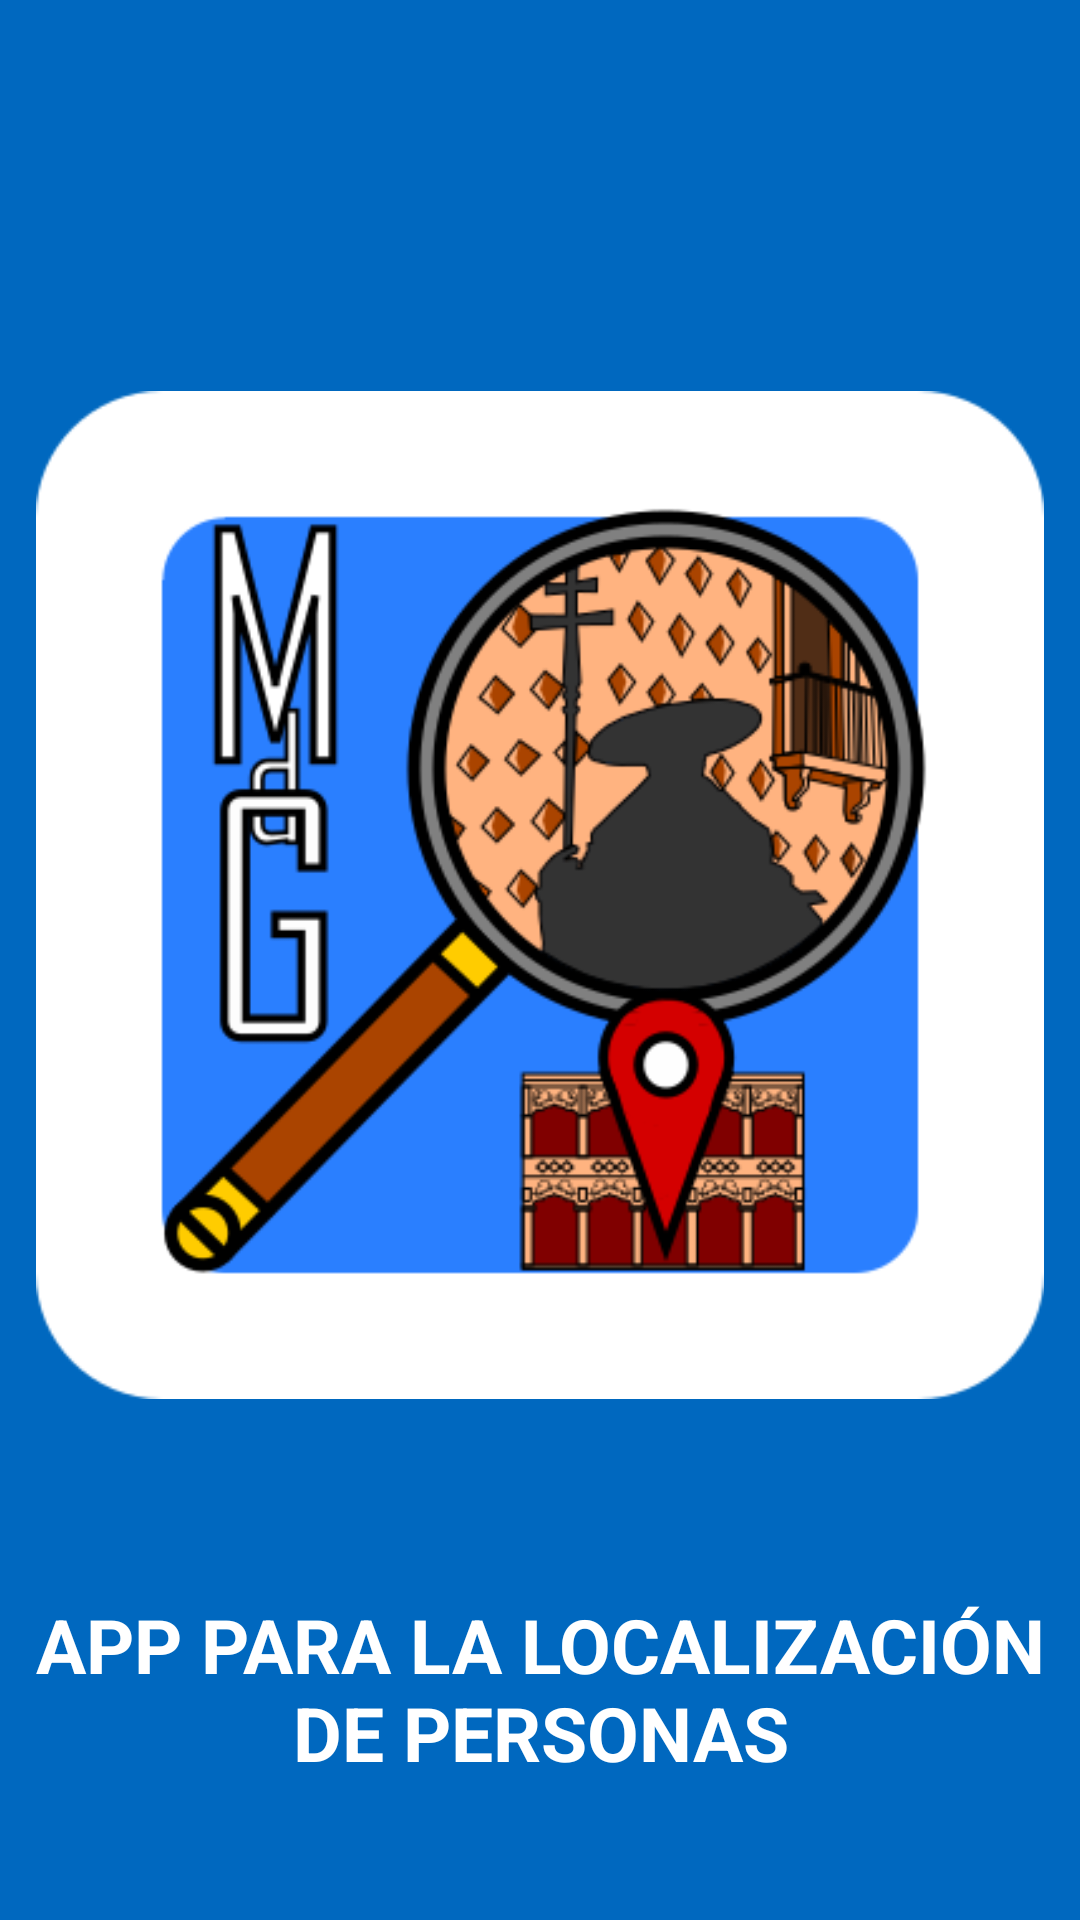

This screen was rendered from an Android layout file. Write that file and the resources it references.
<!-- AndroidManifest.xml: application theme Theme.TFGApp -->
<!-- res/layout/f_app_splash_inicio.xml -->
<?xml version="1.0" encoding="utf-8"?>
<androidx.constraintlayout.widget.ConstraintLayout xmlns:android="http://schemas.android.com/apk/res/android"
    xmlns:tools="http://schemas.android.com/tools"
    xmlns:app="http://schemas.android.com/apk/res-auto"
    android:layout_width="match_parent"
    android:layout_height="match_parent"
    tools:context=".fragments.FAppSplashInicio"
    style="@style/Theme.TFGApp"
    android:background="@color/azul_oscuro">

    <ImageView
        android:id="@+id/imageView_iconoTFG_splashInicio"
        android:layout_width="match_parent"
        android:layout_height="wrap_content"
        android:scaleType="centerInside"
        android:src="@drawable/iconotfg"
        app:layout_constraintTop_toTopOf="parent"
        app:layout_constraintEnd_toEndOf="parent"
        app:layout_constraintBottom_toBottomOf="parent"
        app:layout_constraintStart_toStartOf="parent"
        app:layout_constraintVertical_bias="0.4"
        android:layout_margin="12dp"/>
    <TextView
        android:layout_width="match_parent"
        android:layout_height="wrap_content"
        android:text="@string/tituloApp"
        android:textColor="@color/blanco"
        android:textSize="25sp"
        android:textStyle="bold"
        android:gravity="center"
        app:layout_constraintTop_toBottomOf="@id/imageView_iconoTFG_splashInicio"
        app:layout_constraintEnd_toEndOf="parent"
        app:layout_constraintBottom_toBottomOf="parent"
        app:layout_constraintStart_toStartOf="parent"
        app:layout_constraintVertical_bias="0.4"
        android:padding="8dp"/>
</androidx.constraintlayout.widget.ConstraintLayout>
<!-- resources referenced by this layout -->
<resources>
  <color name="azul_oscuro">#0068BF</color>
  <color name="blanco">#FFFFFFFF</color>
  <!-- drawable iconotfg: png bitmap (drawable, 58783 bytes) -->
  <string name="tituloApp">APP PARA LA LOCALIZACIÓN DE PERSONAS</string>
  <style name="Theme.TFGApp" parent="Theme.MaterialComponents.DayNight.NoActionBar">
          
          <item name="colorPrimary">@color/azul</item>
          <item name="colorPrimaryVariant">@color/azul_oscuro</item>
          <item name="colorOnPrimary">@color/blanco</item>
          
          <item name="colorSecondary">@color/azul</item>
          <item name="colorSecondaryVariant">@color/azul_oscuro</item>
          <item name="colorOnSecondary">@color/blanco</item>
          
          <item name="android:statusBarColor" tools:targetApi="l">?attr/colorPrimaryVariant</item>
          
      </style>
  <color name="azul">#2195f2</color>
</resources>
